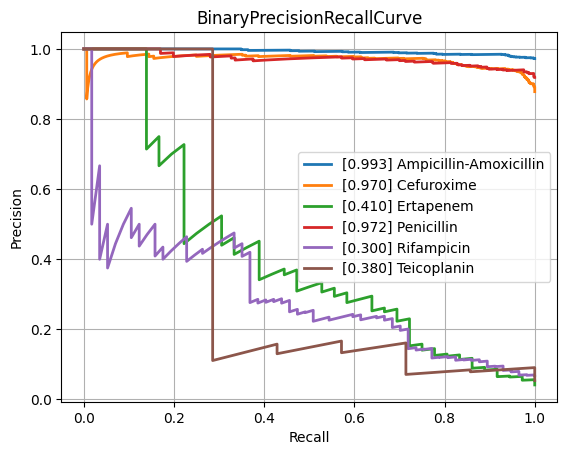

Values plotted in this chart, from the file beside it:
class, PrecisionRecallAUC, FrequencyPositiveClass, n_positives, n_negatives
Amikacin, 0.5746, 0.1438, 132, 786
Amoxicillin-Clavulanic acid, 0.8774, 0.5664, 1492, 1142
Ampicillin, 0.9687, 0.8129, 2807, 646
Ampicillin-Amoxicillin, 0.9928, 0.9722, 1260, 36
Cefazolin, 0.8681, 0.6175, 113, 70
Cefepime, 0.759, 0.3532, 976, 1787
Cefpodoxime, 0.876, 0.5714, 40, 30
Ceftazidime, 0.8371, 0.4051, 1377, 2022
Ceftriaxone, 0.7831, 0.4073, 1202, 1749
Cefuroxime, 0.9703, 0.8781, 922, 128
Ciprofloxacin, 0.8181, 0.4226, 2565, 3505
Clindamycin, 0.9467, 0.7222, 1300, 500
Colistin, 0.9616, 0.2986, 189, 444
Cotrimoxazole, 0.8428, 0.4642, 3220, 3716
Ertapenem, 0.4103, 0.04152, 36, 831
Erythromycin, 0.9487, 0.768, 1162, 351
Fosfomycin, 0.7284, 0.3446, 396, 753
Fosfomycin-Trometamol, 0.5863, 0.4107, 23, 33
Fusidic acid, 0.7415, 0.4485, 122, 150
Gentamicin, 0.9638, 0.6448, 3235, 1782
Imipenem, 0.956, 0.476, 2892, 3184
Levofloxacin, 0.8602, 0.4803, 611, 661
Meropenem, 0.6887, 0.1981, 807, 3266
Mupirocin, 0.8944, 0.2037, 11, 43
Nitrofurantoin, 0.4862, 0.1801, 38, 173
Norfloxacin, 0.5585, 0.2523, 27, 80
Oxacillin, 0.8843, 0.608, 425, 274
Penicillin, 0.9721, 0.9189, 453, 40
Piperacillin-Tazobactam, 0.8327, 0.4463, 2117, 2626
Rifampicin, 0.3003, 0.06802, 57, 781
Teicoplanin, 0.3802, 0.05385, 7, 123
Tetracycline, 0.7108, 0.4025, 318, 472
Tobramycin, 0.6534, 0.2419, 165, 517
Vancomycin, 0.7372, 0.07731, 171, 2041
micro, 0.8921, 0.4689, , 
macro, 0.7756, NaN, , 
